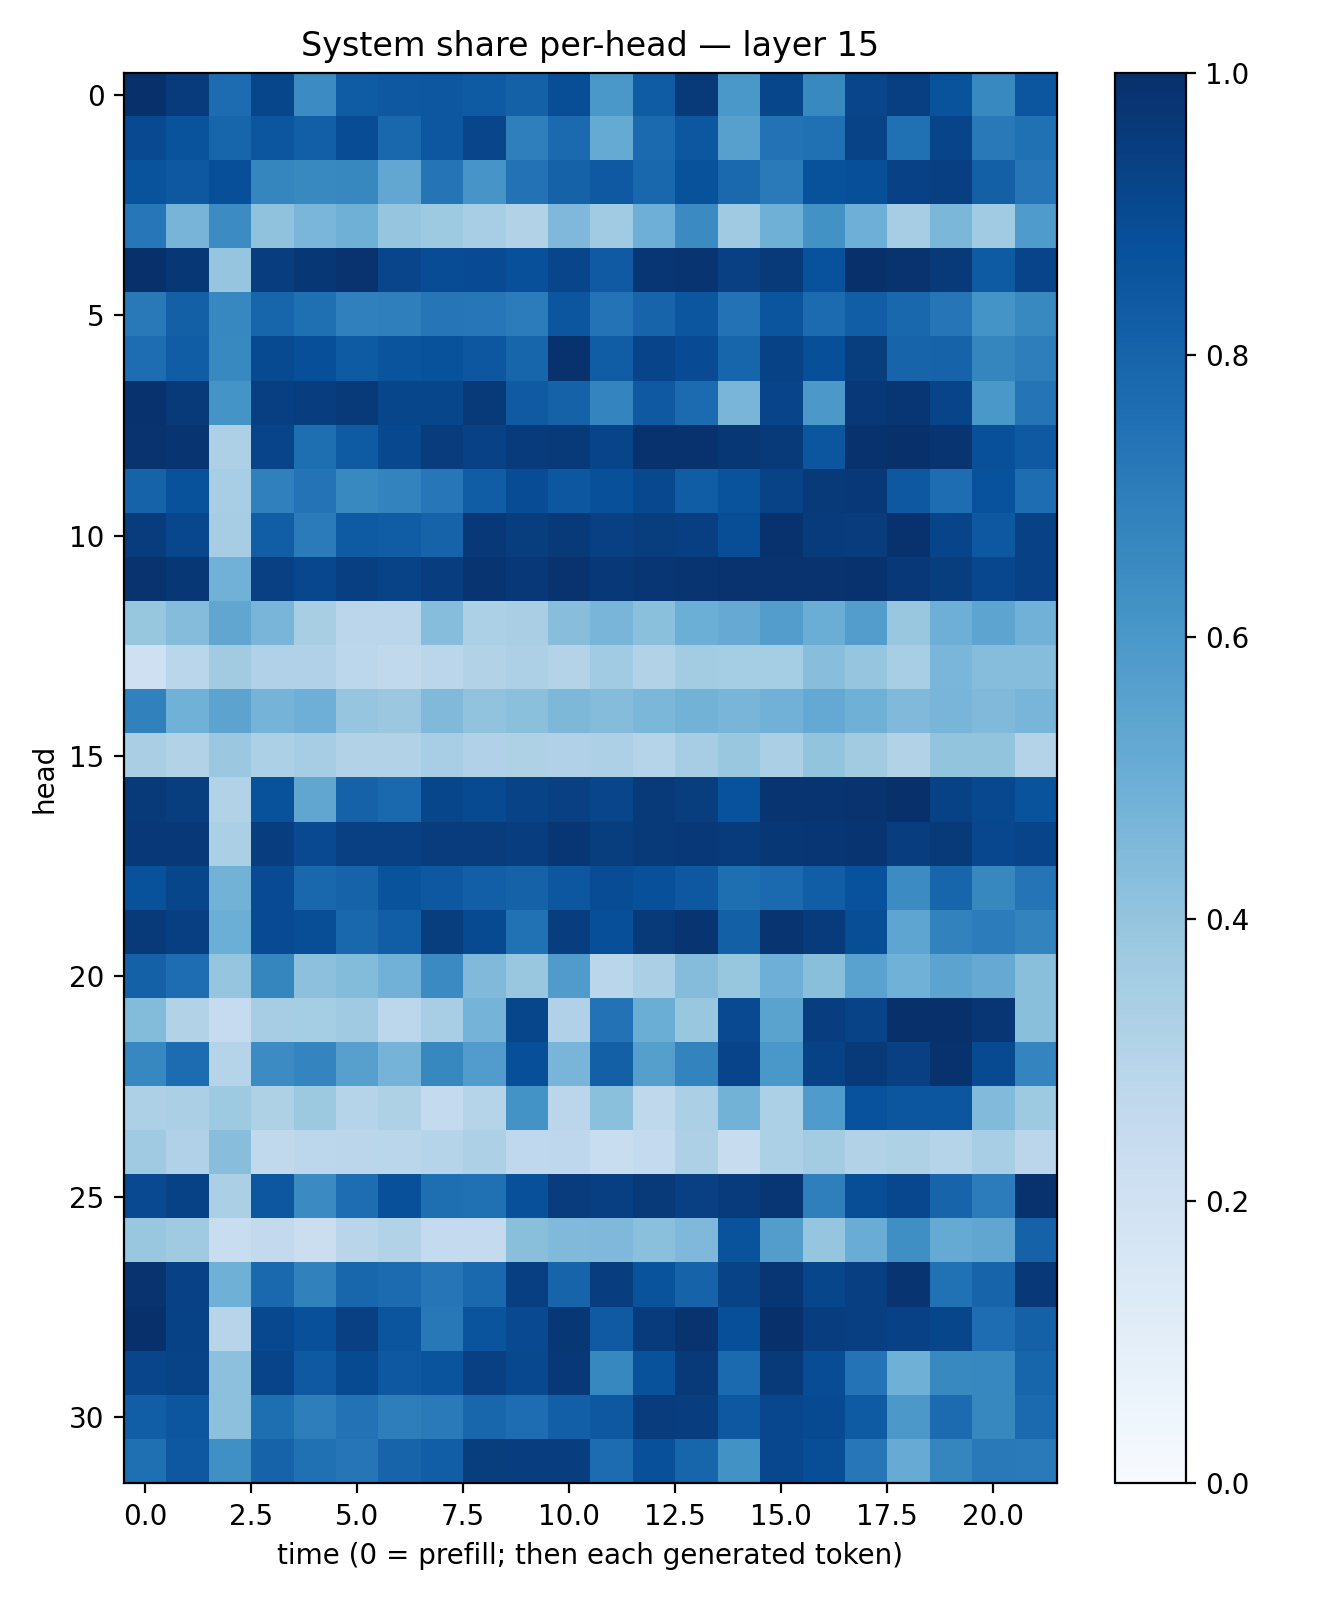

The data file committed next to this chart (first rows):
0.9961945, 0.95459074, 0.7660284, 0.91032195, 0.6445356, 0.8301348, 0.84605634, 0.8479502, 0.833359, 0.81160074, 0.88554907, 0.60137665, 0.82925844, 0.9624269, 0.6011359, 0.9129186, 0.65888864, 0.91658944, 0.9402788, 0.8633079, 0.6563592, 0.8524338
0.9008, 0.8658, 0.7956, 0.8553, 0.8177, 0.8903, 0.7866, 0.8505, 0.9152, 0.6924, 0.7772, 0.5194, 0.7742, 0.8477, 0.5593, 0.7436, 0.7513, 0.924, 0.7508, 0.918, 0.7186, 0.7529
0.8665, 0.8464, 0.8826, 0.6684, 0.6584, 0.6611, 0.5311, 0.7368, 0.6061, 0.7445, 0.807, 0.8414, 0.7856, 0.869, 0.783, 0.7114, 0.8708, 0.882, 0.9308, 0.9395, 0.816, 0.7268
0.7238, 0.4688, 0.6449, 0.4068, 0.4642, 0.4885, 0.3951, 0.3749, 0.3453, 0.3125, 0.4523, 0.3634, 0.494, 0.6493, 0.3692, 0.4922, 0.6234, 0.4932, 0.3505, 0.4594, 0.3653, 0.5854
0.9977, 0.971, 0.3955, 0.9417, 0.9717, 0.9858, 0.916, 0.8895, 0.8913, 0.878, 0.9147, 0.8378, 0.9743, 0.9798, 0.9348, 0.961, 0.8718, 0.9986, 0.9853, 0.9572, 0.834, 0.9196
0.7156, 0.816, 0.6664, 0.793, 0.756, 0.6884, 0.6948, 0.728, 0.7234, 0.7065, 0.8538, 0.7408, 0.8001, 0.8521, 0.7428, 0.8588, 0.7709, 0.8208, 0.7866, 0.7297, 0.6141, 0.6575
0.7636, 0.8248, 0.658, 0.897, 0.8817, 0.8343, 0.8614, 0.8703, 0.8513, 0.7966, 0.9884, 0.8249, 0.9209, 0.8935, 0.7944, 0.9268, 0.8797, 0.9458, 0.8007, 0.8036, 0.6687, 0.6964
0.9887, 0.9581, 0.6149, 0.9386, 0.9446, 0.9582, 0.9124, 0.9114, 0.9608, 0.8396, 0.8055, 0.6736, 0.8409, 0.771, 0.4684, 0.9211, 0.5965, 0.9685, 0.9743, 0.921, 0.5998, 0.738
0.9847, 0.9842, 0.3258, 0.9213, 0.7591, 0.8334, 0.9041, 0.9511, 0.9321, 0.9548, 0.9598, 0.9183, 0.9917, 0.991, 0.9723, 0.9616, 0.8553, 0.9921, 0.994, 0.9803, 0.8771, 0.8411
0.8026, 0.8702, 0.3473, 0.6879, 0.7387, 0.6564, 0.6758, 0.726, 0.8254, 0.8903, 0.8504, 0.875, 0.9059, 0.8246, 0.8633, 0.9257, 0.9574, 0.9659, 0.8465, 0.7632, 0.8731, 0.7649
0.9529, 0.908, 0.3498, 0.8237, 0.7078, 0.8349, 0.8256, 0.8031, 0.9659, 0.9472, 0.9605, 0.9344, 0.9463, 0.9399, 0.8831, 0.9907, 0.9552, 0.9501, 0.9897, 0.92, 0.8464, 0.9301
0.9856, 0.9723, 0.4816, 0.9342, 0.9087, 0.9399, 0.9252, 0.9419, 0.9806, 0.965, 0.9862, 0.9679, 0.9749, 0.9841, 0.988, 0.9874, 0.9867, 0.9916, 0.9676, 0.9489, 0.9075, 0.9308
0.392, 0.4356, 0.5335, 0.4655, 0.3427, 0.285, 0.2822, 0.4313, 0.3305, 0.338, 0.4281, 0.4649, 0.4194, 0.4983, 0.5156, 0.5715, 0.5003, 0.5735, 0.3874, 0.493, 0.5403, 0.4823
0.2049, 0.2857, 0.3633, 0.3188, 0.3188, 0.2804, 0.263, 0.2826, 0.3143, 0.3254, 0.3048, 0.3638, 0.3139, 0.3574, 0.3517, 0.3521, 0.4265, 0.3961, 0.3465, 0.4629, 0.4328, 0.4306
0.6875, 0.4874, 0.5468, 0.4743, 0.4955, 0.3955, 0.3818, 0.4479, 0.4045, 0.4203, 0.4556, 0.4357, 0.4599, 0.4793, 0.4662, 0.484, 0.5208, 0.4919, 0.4491, 0.4687, 0.4476, 0.4681
0.3388, 0.3134, 0.3817, 0.3286, 0.3495, 0.3157, 0.3116, 0.3458, 0.3175, 0.3211, 0.3178, 0.3252, 0.3043, 0.3504, 0.3892, 0.3334, 0.4013, 0.3629, 0.3151, 0.4014, 0.4003, 0.3071
0.9583, 0.9483, 0.3154, 0.8674, 0.5337, 0.806, 0.7803, 0.9113, 0.8954, 0.9251, 0.9356, 0.9178, 0.963, 0.9469, 0.8738, 0.9814, 0.9817, 0.9876, 0.9949, 0.9264, 0.905, 0.8641
0.9661, 0.9668, 0.3359, 0.9432, 0.8996, 0.9366, 0.9373, 0.9496, 0.9493, 0.9423, 0.9735, 0.9491, 0.9621, 0.9661, 0.9544, 0.9697, 0.9757, 0.9773, 0.945, 0.9614, 0.9065, 0.9191
0.8679, 0.9122, 0.477, 0.8926, 0.7865, 0.8029, 0.8651, 0.8468, 0.8192, 0.8069, 0.8499, 0.8906, 0.8788, 0.8448, 0.7602, 0.7773, 0.8238, 0.8731, 0.6459, 0.7941, 0.662, 0.735
0.9579, 0.9411, 0.4994, 0.8908, 0.8834, 0.7857, 0.8207, 0.9491, 0.8954, 0.7475, 0.9426, 0.881, 0.959, 0.9771, 0.8131, 0.9786, 0.9534, 0.8852, 0.5359, 0.6797, 0.7069, 0.6794
0.8119, 0.7624, 0.398, 0.6702, 0.4166, 0.439, 0.4826, 0.6513, 0.4465, 0.3846, 0.5806, 0.2868, 0.3323, 0.4348, 0.3911, 0.4925, 0.422, 0.553, 0.4867, 0.5446, 0.5134, 0.4248
0.4411, 0.3107, 0.247, 0.3498, 0.3547, 0.3695, 0.2776, 0.3465, 0.4734, 0.9102, 0.3181, 0.7442, 0.501, 0.3831, 0.9017, 0.5498, 0.9415, 0.9227, 0.9982, 0.9988, 0.9762, 0.4249
0.6675, 0.7675, 0.2999, 0.6481, 0.6743, 0.561, 0.4765, 0.6633, 0.5752, 0.8804, 0.4653, 0.8127, 0.5634, 0.6777, 0.9185, 0.5989, 0.9275, 0.9643, 0.9369, 0.9887, 0.8947, 0.6746
0.325, 0.3354, 0.3711, 0.3227, 0.3787, 0.2983, 0.3219, 0.2564, 0.3039, 0.6182, 0.2829, 0.4183, 0.2702, 0.3337, 0.4804, 0.3293, 0.5832, 0.8742, 0.8519, 0.8543, 0.4416, 0.3726
0.3701, 0.3195, 0.4266, 0.264, 0.2803, 0.2842, 0.2854, 0.3032, 0.3245, 0.2667, 0.2762, 0.2313, 0.2578, 0.3251, 0.2382, 0.3309, 0.3566, 0.3117, 0.3236, 0.2993, 0.3444, 0.2821
0.9012, 0.9285, 0.3327, 0.8501, 0.652, 0.7646, 0.8757, 0.7612, 0.7528, 0.8772, 0.9531, 0.9388, 0.9579, 0.9339, 0.9535, 0.9763, 0.6921, 0.8859, 0.9079, 0.7991, 0.7066, 0.989
0.3856, 0.3698, 0.234, 0.2582, 0.2228, 0.2921, 0.3152, 0.2553, 0.2552, 0.4228, 0.4484, 0.4527, 0.4217, 0.4499, 0.8672, 0.5721, 0.3961, 0.5077, 0.6329, 0.5167, 0.5338, 0.8073
0.9865, 0.9335, 0.4915, 0.7824, 0.6857, 0.7913, 0.7727, 0.7279, 0.785, 0.9389, 0.7984, 0.9428, 0.8666, 0.801, 0.9234, 0.9762, 0.9117, 0.9393, 0.9832, 0.7477, 0.7976, 0.967
0.9939, 0.9259, 0.2958, 0.9061, 0.8778, 0.9339, 0.8585, 0.7211, 0.8611, 0.9021, 0.9708, 0.8383, 0.9548, 0.9849, 0.8815, 0.9956, 0.9446, 0.941, 0.9315, 0.9109, 0.762, 0.8107
0.9162, 0.9225, 0.4163, 0.9196, 0.841, 0.8974, 0.8465, 0.8631, 0.9355, 0.9044, 0.9662, 0.6634, 0.8704, 0.9622, 0.7767, 0.9606, 0.8882, 0.7416, 0.4898, 0.6594, 0.6673, 0.7956
0.823, 0.8524, 0.4154, 0.7608, 0.6992, 0.7451, 0.6973, 0.7134, 0.7898, 0.7622, 0.8184, 0.8442, 0.9501, 0.9453, 0.8459, 0.9093, 0.8967, 0.8343, 0.5973, 0.7723, 0.6611, 0.7744
0.7569, 0.8472, 0.6292, 0.8012, 0.7516, 0.7295, 0.7997, 0.8207, 0.9491, 0.9442, 0.9433, 0.7677, 0.8758, 0.7968, 0.6229, 0.9099, 0.8841, 0.7235, 0.5085, 0.6695, 0.7153, 0.7112
